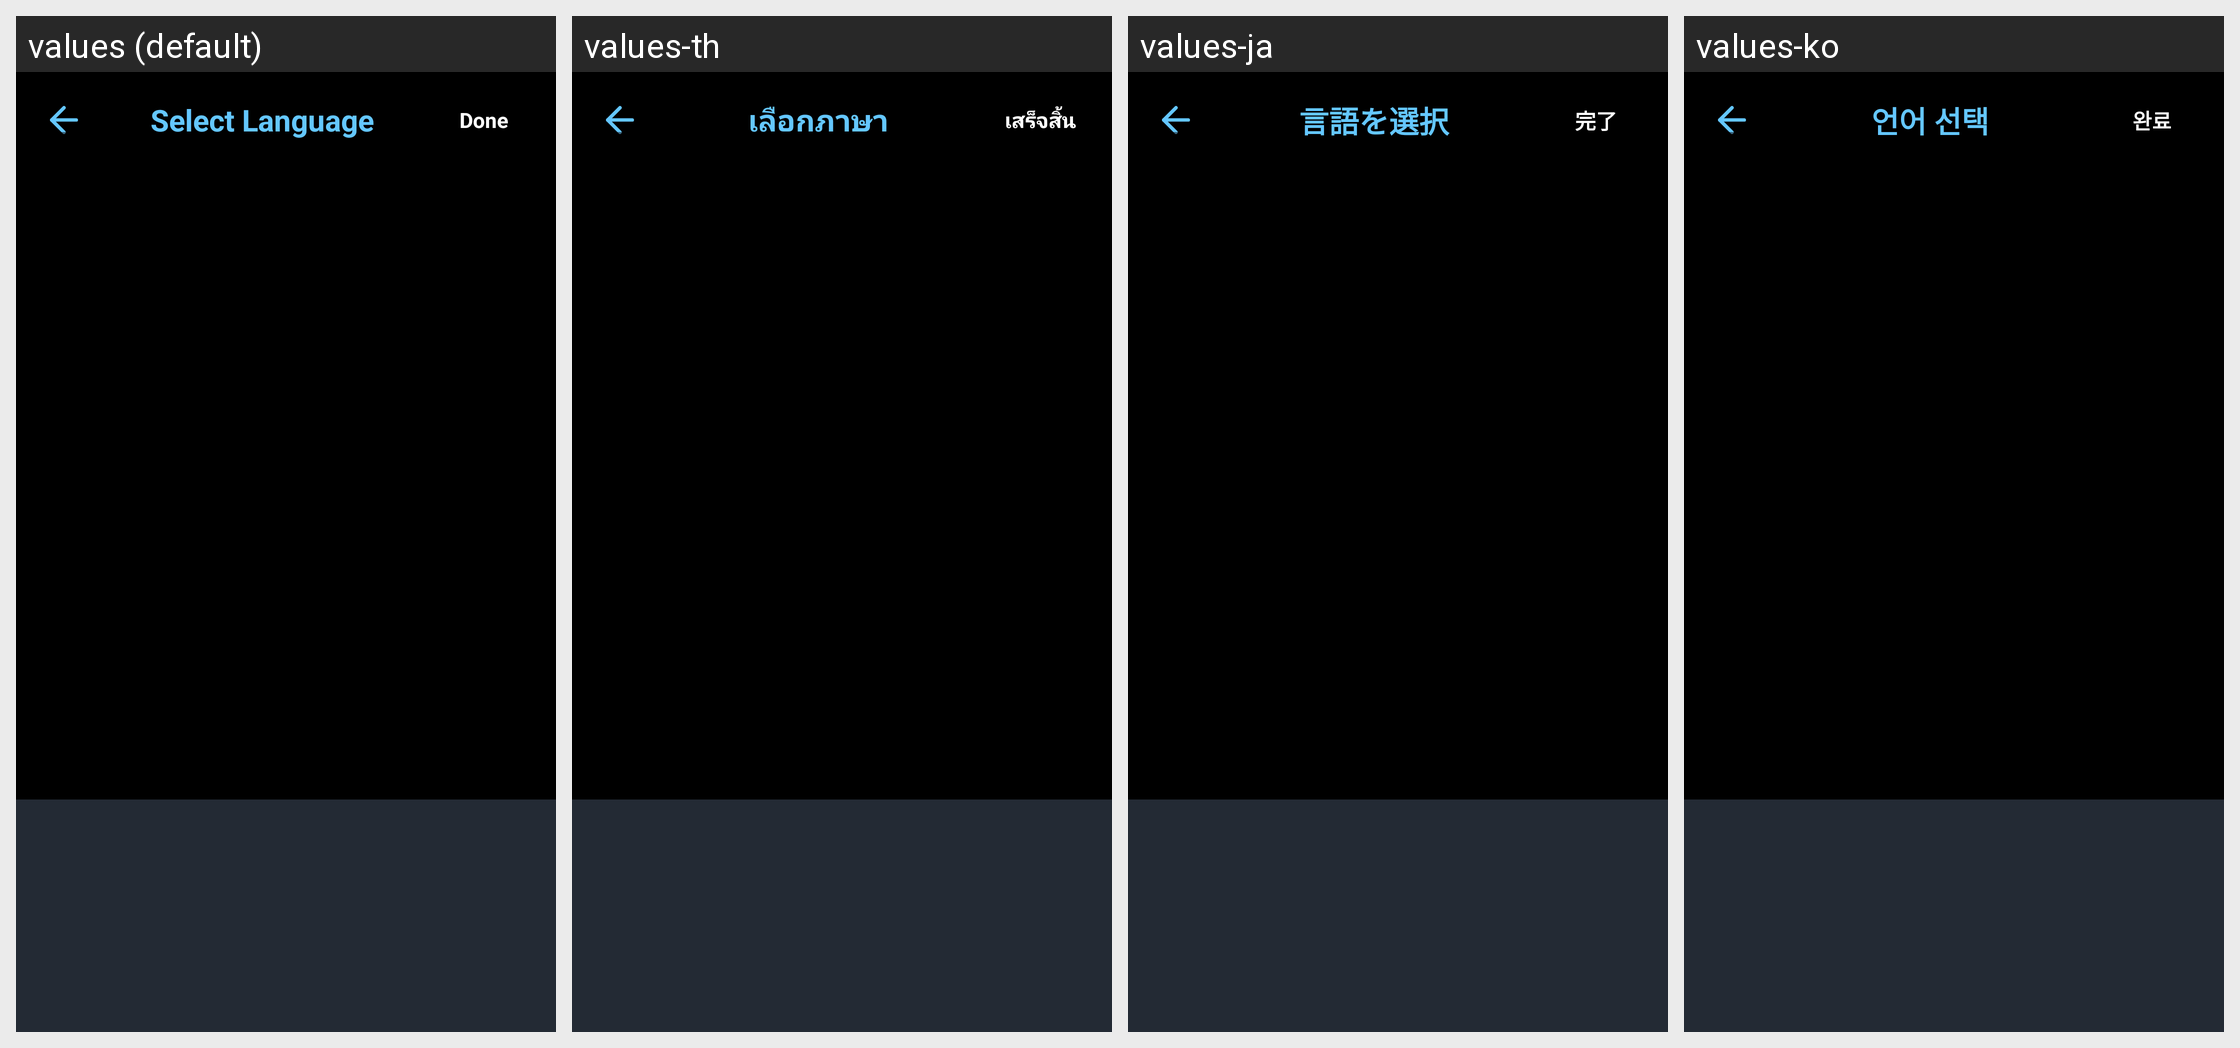

This grid shows one Android layout under several languages. Give, for every string resource on the screen, its name, the default text and each shown locale's text.
Android screen res/layout/activity_languages.xml rendered under 4 locales, left to right: values (default), values-th, values-ja, values-ko. Device: Nexus 5 (rendered at 1080×1920; each locale shown at half size, 540×960, under a caption strip naming it); theme Theme.BatteryAnimation.
Other locales in the repository, not shown: values-ar, values-es-rES, values-fr, values-fr-rFR, values-hi, values-in, values-it-rIT, values-ms, values-ms-rMY, values-phi, values-pt-rPT, values-tr, values-tr-rTR, values-vi.
Strings drawn on this screen, with the default value and each locale's value (text and hints the layout hard-codes, and strings that could not be matched under every locale, appear in the picture but are not listed):

select_language
  values: Select Language
  values-th: เลือกภาษา
  values-ja: 言語を選択
  values-ko: 언어 선택

done
  values: Done
  values-th: เสร็จสิ้น
  values-ja: 完了
  values-ko: 완료
